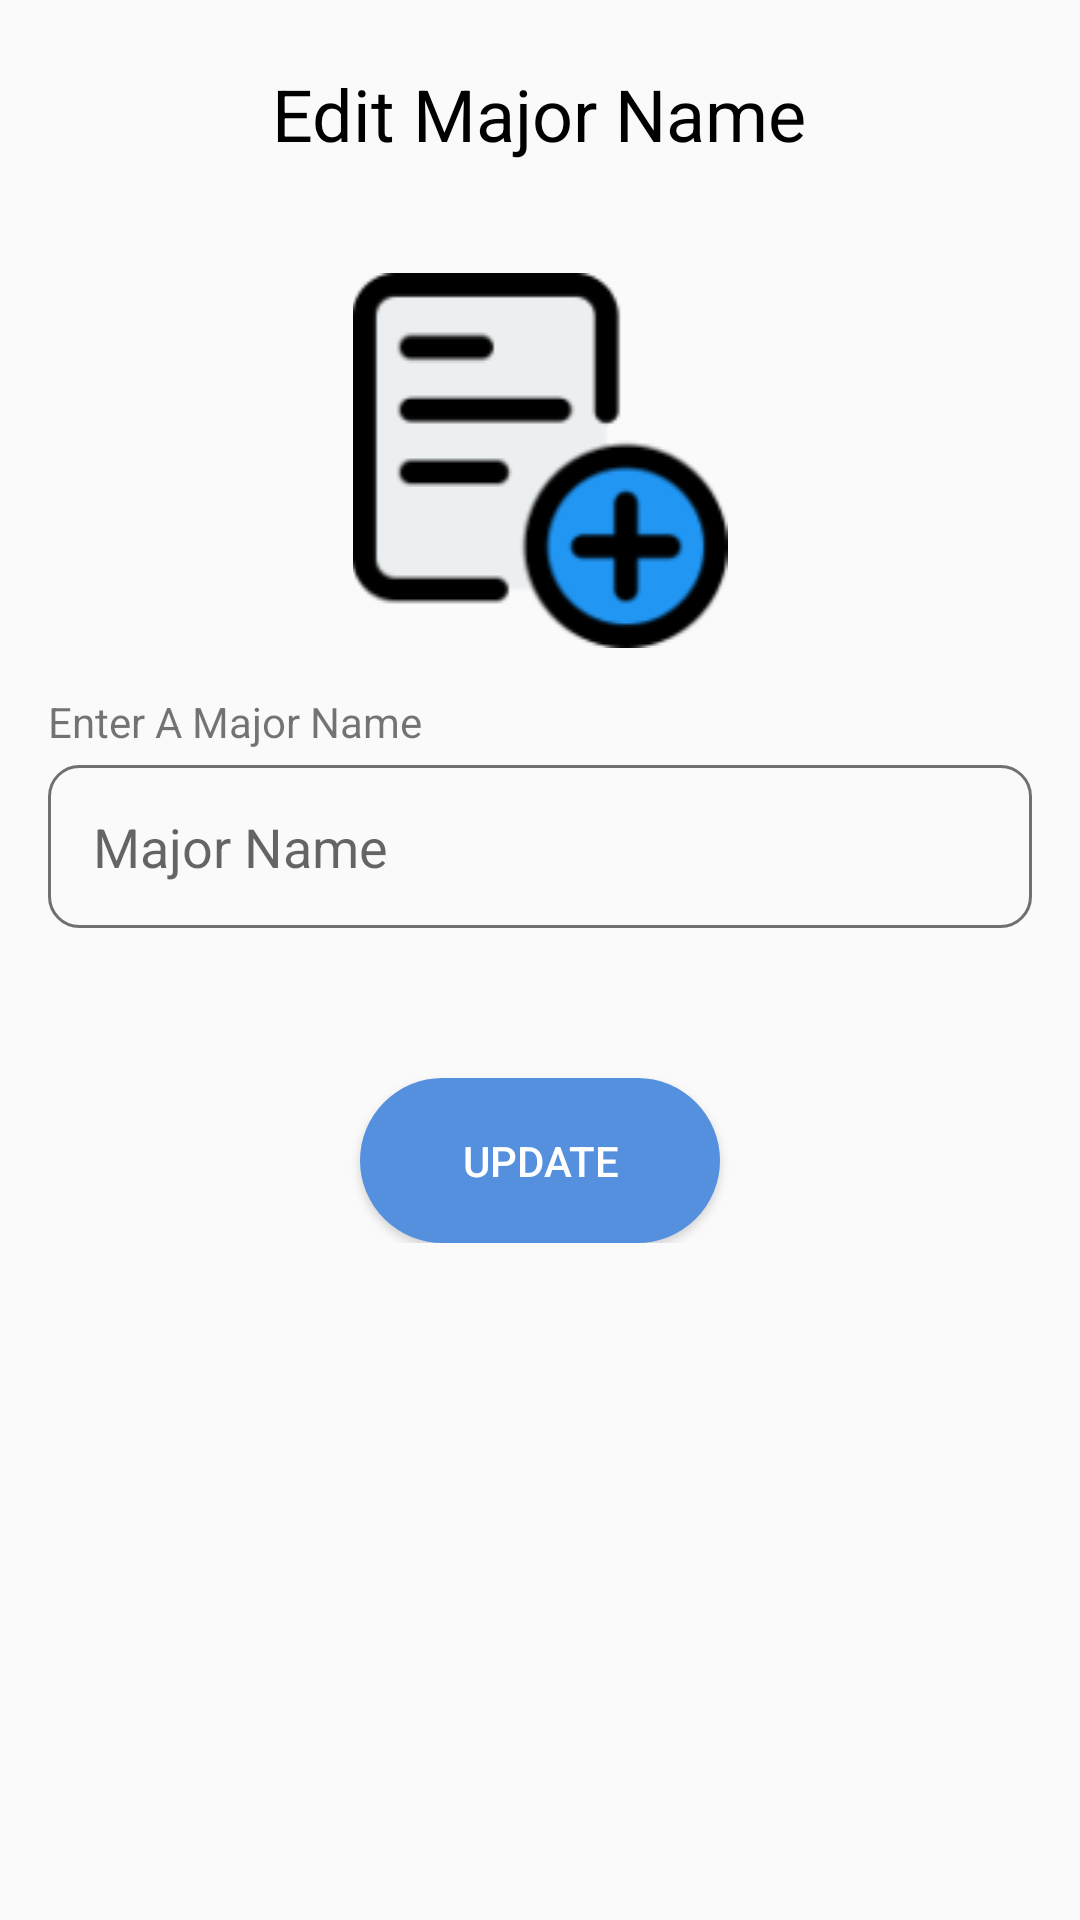

Produce the Android XML layout that renders to this screen, including the resource entries it uses.
<!-- AndroidManifest.xml: application theme Theme.BookApp -->
<!-- res/layout/activity_edit_major.xml -->
<?xml version="1.0" encoding="utf-8"?>
<RelativeLayout xmlns:android="http://schemas.android.com/apk/res/android"
    xmlns:app="http://schemas.android.com/apk/res-auto"
    xmlns:tools="http://schemas.android.com/tools"
    android:layout_width="match_parent"
    android:layout_height="match_parent"
    tools:context=".activities.AddCollegeActivity">

    <RelativeLayout
        android:id="@+id/toolbarRL"
        android:layout_width="match_parent"
        android:layout_height="?actionBarSize"
        android:layout_marginTop="10dp">

        <ImageButton
            android:id="@+id/backBtn"
            android:layout_width="50dp"
            android:layout_height="50dp"
            android:layout_centerVertical="true"
            android:layout_marginStart="10dp"
            android:background="@android:color/transparent"
            android:importantForAccessibility="no"
            android:src="@drawable/backbtn" />

        <TextView
            android:id="@+id/title"
            android:layout_width="wrap_content"
            android:layout_height="wrap_content"
            android:layout_centerInParent="true"
            android:layout_marginStart="25dp"
            android:background="@android:color/transparent"
            android:gravity="center"
            android:text="Edit Major Name"
            android:textColor="@color/black"
            android:textSize="24sp"
            android:textStyle="normal" />


    </RelativeLayout>

    <ScrollView
        android:layout_below="@+id/toolbarRL"
        android:layout_width="match_parent"
        android:layout_height="match_parent">

        <LinearLayout
            android:orientation="vertical"
            android:layout_width="match_parent"
            android:layout_height="match_parent">

            <ImageView
                android:id="@+id/imge"
                android:layout_marginTop="25dp"
                android:src="@drawable/add"
                android:layout_width="match_parent"
                android:layout_height="wrap_content"/>



            <TextView
                android:layout_marginTop="15dp"
                android:layout_marginEnd="16dp"
                android:layout_marginStart="16dp"
                android:id="@+id/txtCollege"
                android:layout_below="@+id/imge"
                android:text="@string/enter_a_major_name"
                android:layout_width="wrap_content"
                android:layout_height="wrap_content"/>

            <EditText
                android:hint="@string/major_name"
                android:id="@+id/addMajorName"
                android:layout_marginTop="5dp"
                android:pointerIcon="alias"
                android:background="@drawable/shape_edit_profile"
                android:padding="15dp"
                android:layout_marginEnd="16dp"
                android:layout_marginStart="16dp"
                android:layout_below="@+id/txtCollege"
                android:layout_width="match_parent"
                android:layout_height="wrap_content"/>

            <Button
                android:layout_gravity="center"
                android:textColor="@color/white"
                android:background="@drawable/btn_save"
                android:layout_marginTop="50dp"
                android:layout_centerHorizontal="true"
                android:text="@string/update"
                android:id="@+id/update"
                android:layout_below="@+id/ViewCollegeName"
                android:layout_width="120dp"
                android:layout_height="55dp"/>

        </LinearLayout>

    </ScrollView>

</RelativeLayout>
<!-- resources referenced by this layout -->
<resources>
  <color name="black">#FF000000</color>
  <color name="white">#FFFFFFFF</color>
  <!-- drawable add: png bitmap (drawable, 6796 bytes) -->
  <!-- drawable btn_save (drawable) -->
  <?xml version="1.0" encoding="utf-8"?>
  <shape xmlns:android="http://schemas.android.com/apk/res/android" android:shape="rectangle">
  
      <solid android:color="#5590DF"/>
      <corners android:radius="35dp"/>
  </shape>
  <!-- drawable shape_edit_profile (drawable) -->
  <?xml version="1.0" encoding="utf-8"?>
  <shape xmlns:android="http://schemas.android.com/apk/res/android" android:shape="rectangle">
  <solid android:color="@android:color/transparent"/>
      <corners android:radius="10dp"/>
  
      <stroke android:color="#707070"
          android:width="1dp"/>
  </shape>
  <string name="enter_a_major_name">Enter A Major Name</string>
  <string name="major_name">Major Name</string>
  <string name="update">Update</string>
  <style name="Theme.BookApp" parent="Theme.AppCompat.DayNight.NoActionBar">
          
          <item name="colorPrimary">@color/purple_500</item>
          <item name="colorPrimaryVariant">@color/purple_700</item>
          <item name="colorOnPrimary">@color/white</item>
          
          <item name="colorSecondary">@color/teal_200</item>
          <item name="colorSecondaryVariant">@color/teal_700</item>
          <item name="colorOnSecondary">@color/black</item>
          
          <item name="android:statusBarColor">?attr/colorPrimaryVariant</item>
          
      </style>
  <color name="purple_500">#0A5CC6</color>
  <color name="purple_700">#FF3700B3</color>
  <color name="teal_200">#FF03DAC5</color>
  <color name="teal_700">#FF018786</color>
</resources>
